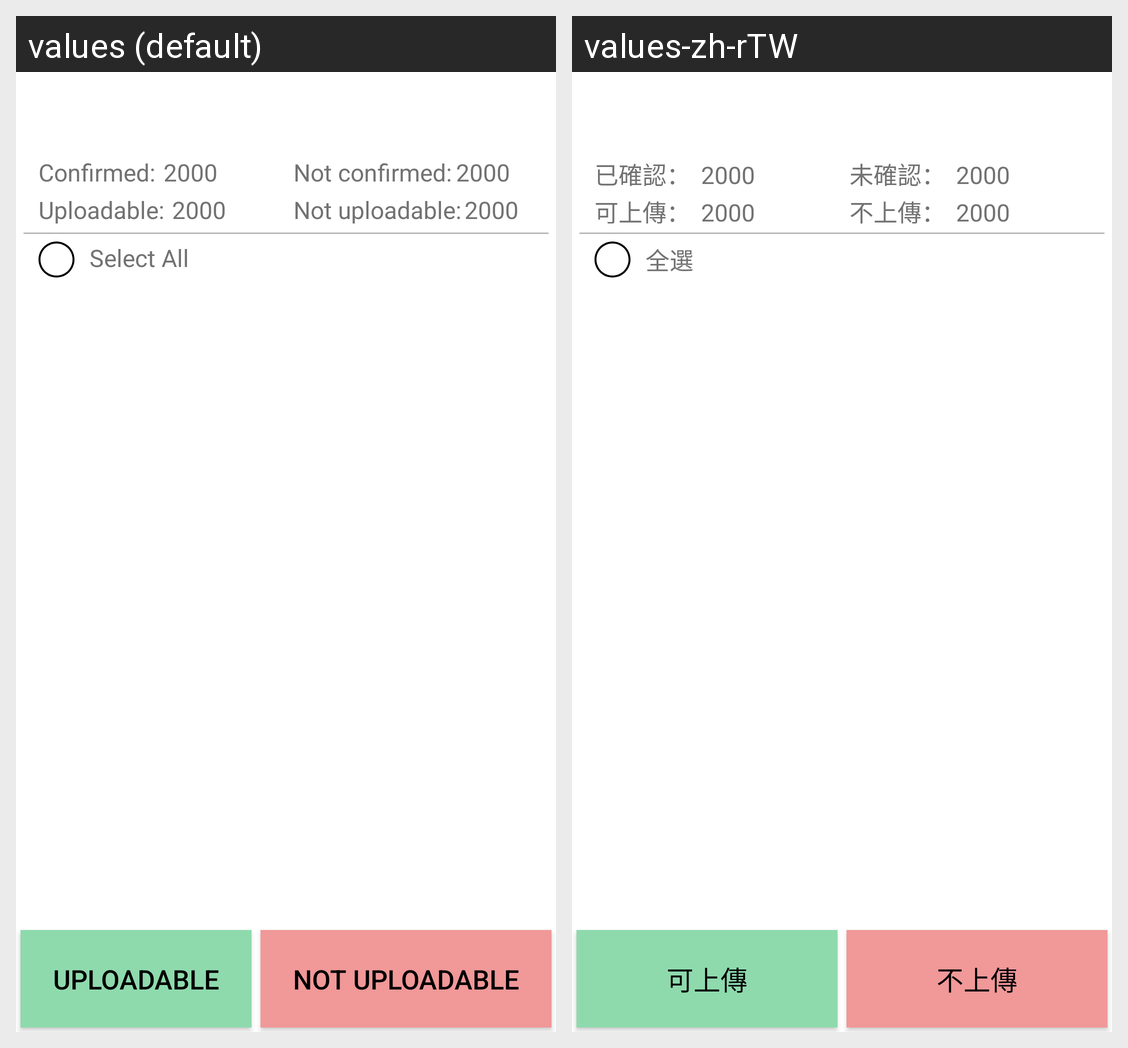

Strings drawn on this Android screen and how each of the app's shown locales translates them:
Android screen res/layout/activity_upload.xml rendered under 2 locales, left to right: values (default), values-zh-rTW. Device: Nexus 5 (rendered at 1080×1920; each locale shown at half size, 540×960, under a caption strip naming it); theme AppTheme.
Strings drawn on this screen, with the default value and each locale's value (text and hints the layout hard-codes, and strings that could not be matched under every locale, appear in the picture but are not listed):

upload_Confirmed
  values: Confirmed:
  values-zh-rTW: 已確認：

upload_Unconfirmed
  values: Not confirmed:
  values-zh-rTW: 未確認：

upload_canupload
  values: Uploadable:
  values-zh-rTW: 可上傳：

upload_donotupload
  values: Not uploadable:
  values-zh-rTW: 不上傳：

upload_selectall
  values: Select All
  values-zh-rTW: 全選

can_upload
  values: Uploadable
  values-zh-rTW: 可上傳

cannot_upload
  values: Not uploadable
  values-zh-rTW: 不上傳
